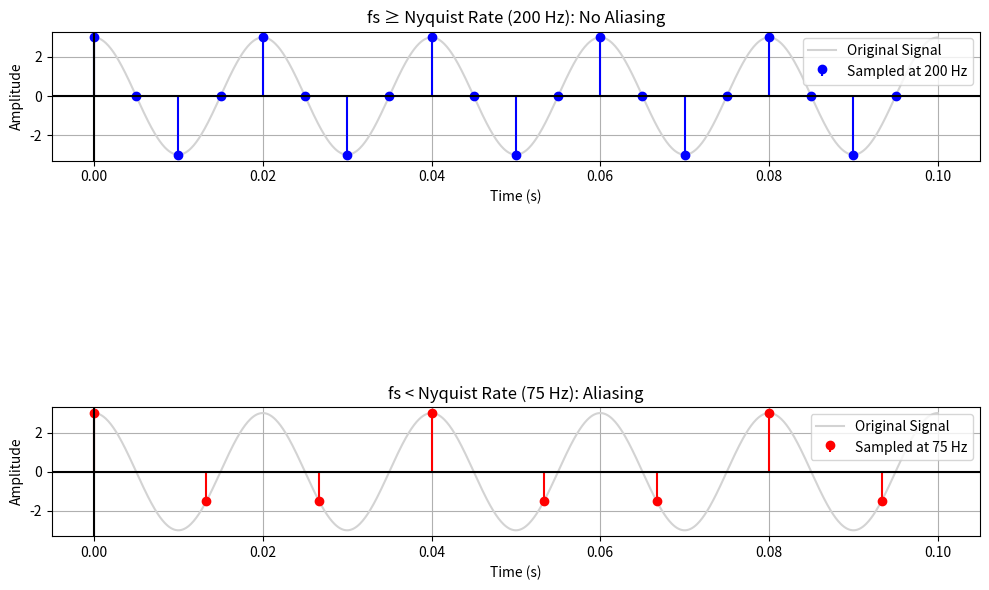

This chart was generated by the following Python code:
import numpy as np
import matplotlib.pyplot as plt

def ax(t):
    return 3 * np.cos(100 * np.pi * t)  # 50 Hz cosine signal

# Continuous (original) signal
t_cont = np.linspace(0, 0.1, 1000)
x_cont = ax(t_cont)

# Sampling above Nyquist (fs = 200 Hz)
f1 = 200
ts1 = np.arange(0, 0.1, 1/f1)
fs1 = ax(ts1)

# Sampling below Nyquist (fs = 75 Hz)
f2 = 75
ts2 = np.arange(0, 0.1, 1/f2)
fs2 = ax(ts2)

# Plotting
plt.figure(figsize=(10, 6))

# No Aliasing
plt.subplot(3, 1, 1)
plt.title("fs ≥ Nyquist Rate (200 Hz): No Aliasing")
plt.plot(t_cont, x_cont, color="lightgray", label="Original Signal")
plt.stem(ts1, fs1, linefmt='b-', markerfmt='bo', basefmt=' ', label="Sampled at 200 Hz")
plt.axhline(y=0, color="black")
plt.axvline(x=0, color="black")
plt.xlabel("Time (s)")
plt.ylabel("Amplitude")
plt.legend(loc="best")
plt.grid(True)

# With Aliasing
plt.subplot(3, 1, 3)
plt.title("fs < Nyquist Rate (75 Hz): Aliasing")
plt.plot(t_cont, x_cont, color="lightgray", label="Original Signal")
plt.stem(ts2, fs2, linefmt='r-', markerfmt='ro', basefmt=' ', label="Sampled at 75 Hz")
plt.axhline(y=0, color="black")
plt.axvline(x=0, color="black")
plt.xlabel("Time (s)")
plt.ylabel("Amplitude")
plt.legend(loc="best")
plt.grid(True)

plt.tight_layout()
plt.show()
